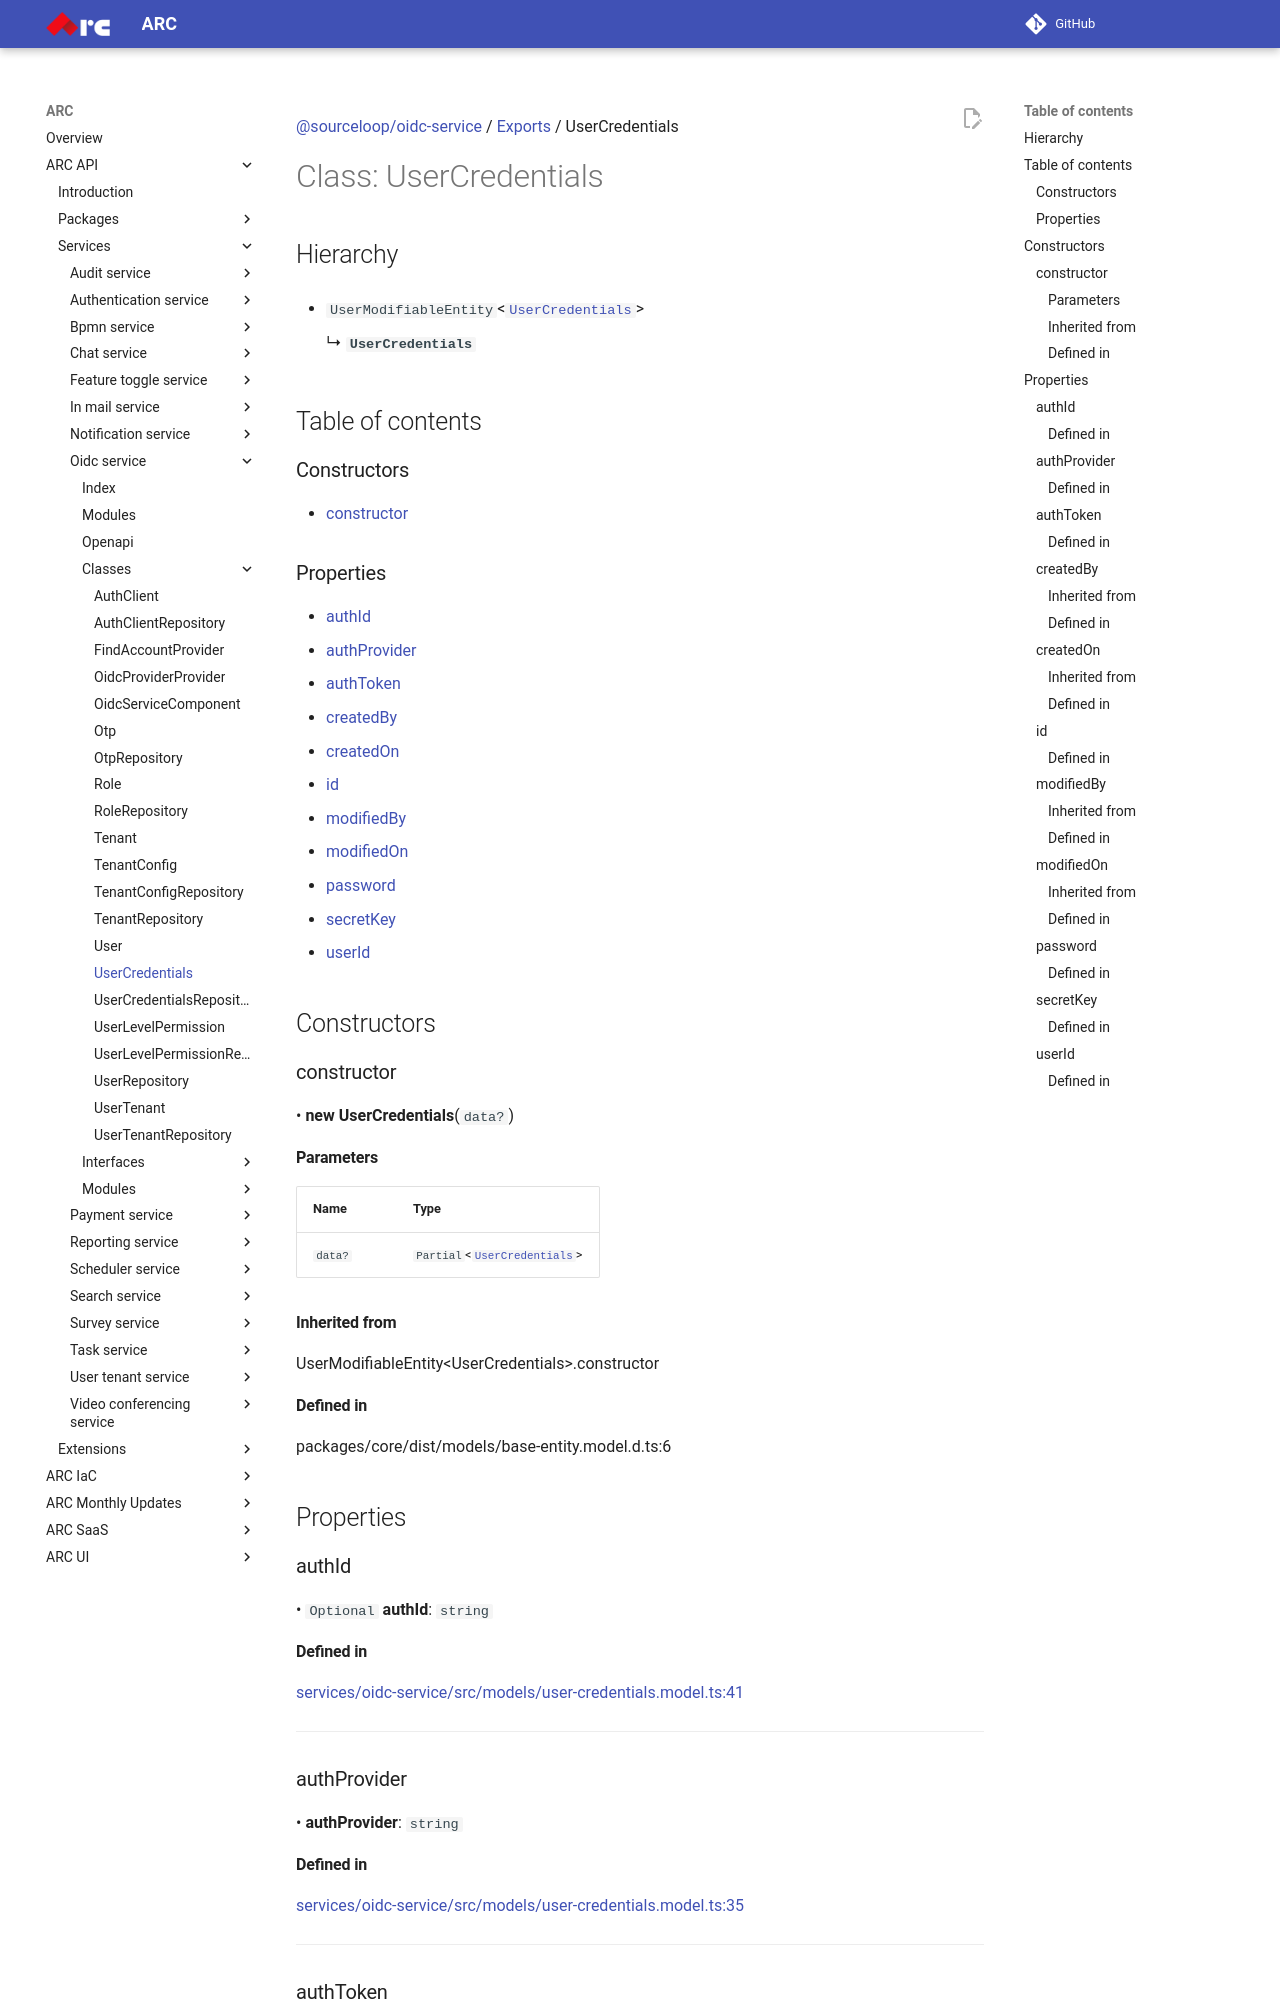

repository: sourcefuse/arc-docs · page: arc-api-docs/services/oidc-service/classes/UserCredentials/index.html · generator: mkdocs

[@sourceloop/oidc-service](../README.md) / [Exports](../modules.md) / UserCredentials

# Class: UserCredentials

## Hierarchy

- `UserModifiableEntity`<[`UserCredentials`](UserCredentials.md)\>

  ↳ **`UserCredentials`**

## Table of contents

### Constructors

- [constructor](UserCredentials.md#constructor)

### Properties

- [authId](UserCredentials.md#authid)
- [authProvider](UserCredentials.md#authprovider)
- [authToken](UserCredentials.md#authtoken)
- [createdBy](UserCredentials.md#createdby)
- [createdOn](UserCredentials.md#createdon)
- [id](UserCredentials.md#id)
- [modifiedBy](UserCredentials.md#modifiedby)
- [modifiedOn](UserCredentials.md#modifiedon)
- [password](UserCredentials.md#password)
- [secretKey](UserCredentials.md#secretkey)
- [userId](UserCredentials.md#userid)

## Constructors

### constructor

• **new UserCredentials**(`data?`)

#### Parameters

| Name | Type |
| :------ | :------ |
| `data?` | `Partial`<[`UserCredentials`](UserCredentials.md)\> |

#### Inherited from

UserModifiableEntity<UserCredentials\>.constructor

#### Defined in

packages/core/dist/models/base-entity.model.d.ts:6

## Properties

### authId

• `Optional` **authId**: `string`

#### Defined in

[services/oidc-service/src/models/user-credentials.model.ts:41](https://github.com/sourcefuse/loopback4-microservice-catalog/blob/eb9d4d57/services/oidc-service/src/models/user-credentials.model.ts#L41)

___

### authProvider

• **authProvider**: `string`

#### Defined in

[services/oidc-service/src/models/user-credentials.model.ts:35](https://github.com/sourcefuse/loopback4-microservice-catalog/blob/eb9d4d57/services/oidc-service/src/models/user-credentials.model.ts#L35)

___

### authToken

• `Optional` **authToken**: `string`
